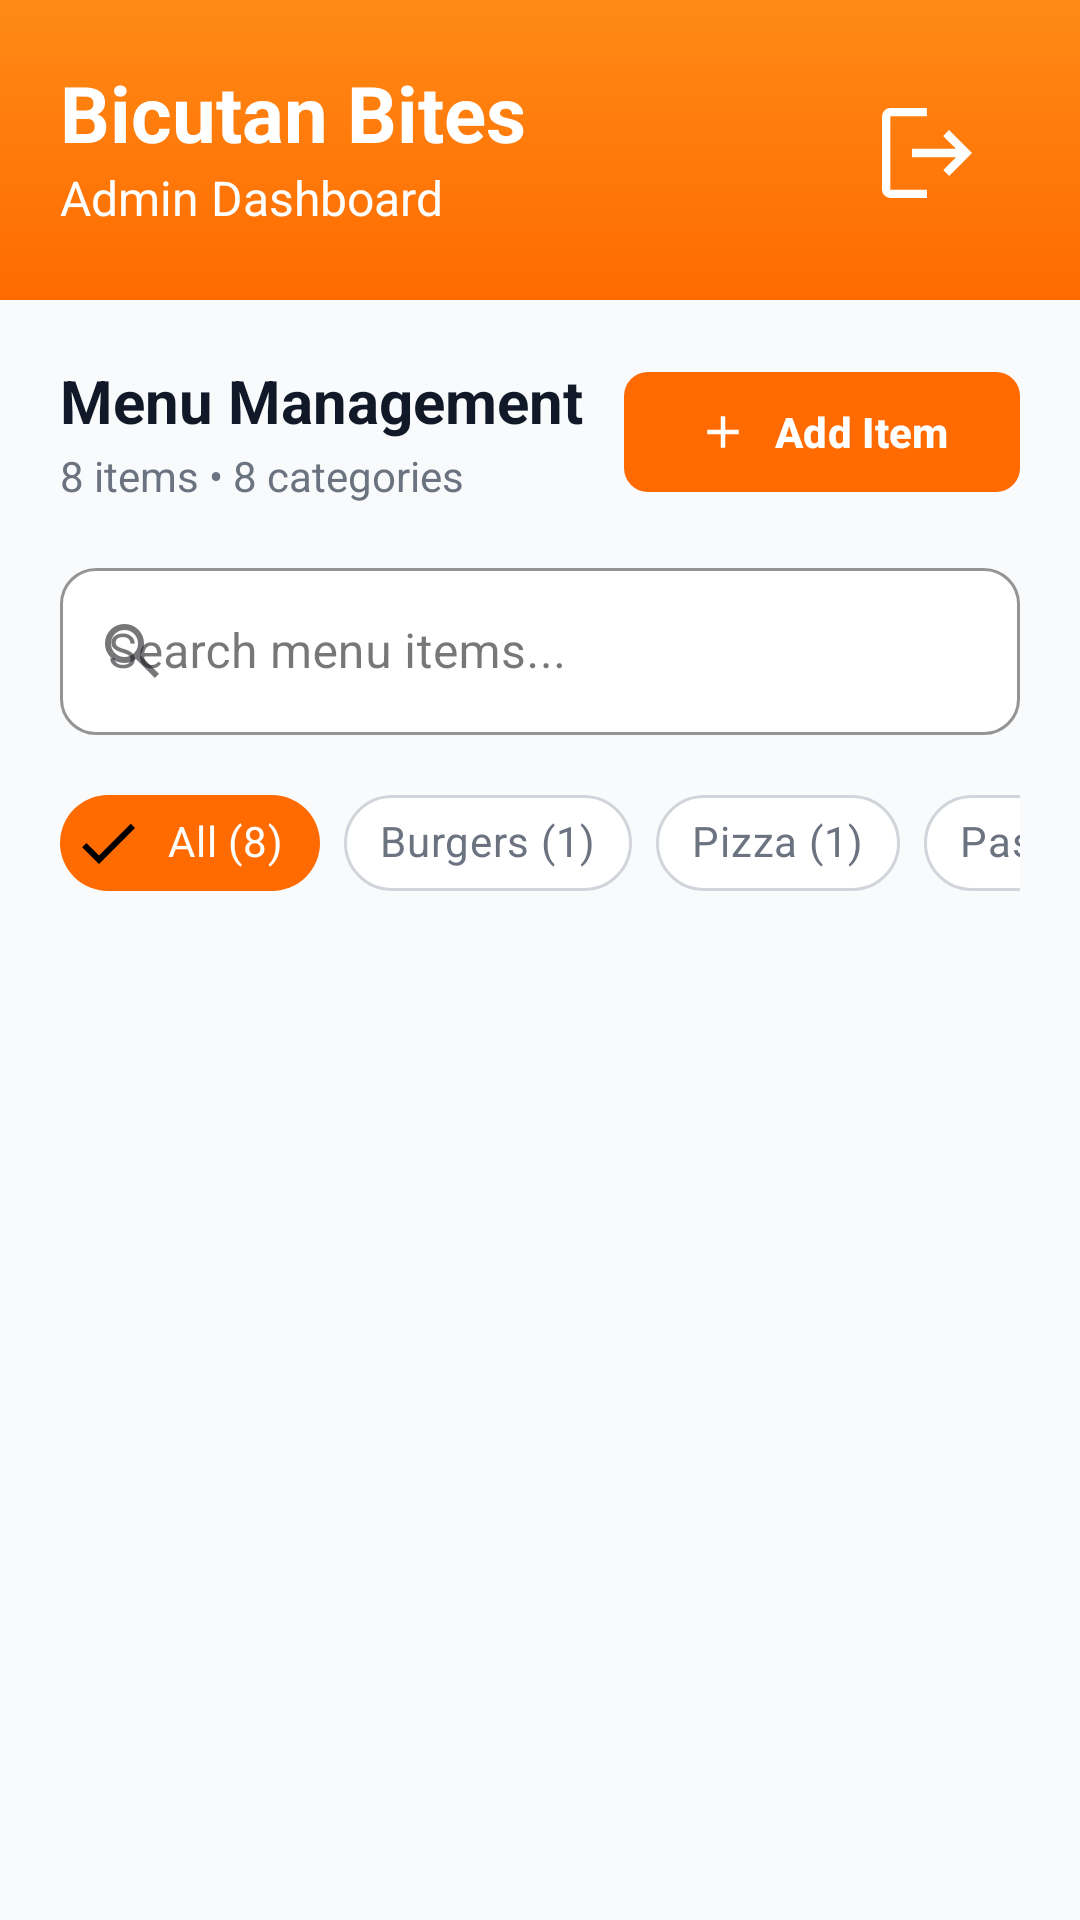

Produce the Android XML layout that renders to this screen, including the resource entries it uses.
<!-- AndroidManifest.xml: application theme Theme.FoodOrderingAppAdmin -->
<!-- res/layout/fragment_admin.xml -->
<?xml version="1.0" encoding="utf-8"?>
<androidx.constraintlayout.widget.ConstraintLayout
    xmlns:android="http://schemas.android.com/apk/res/android"
    xmlns:app="http://schemas.android.com/apk/res-auto"
    xmlns:tools="http://schemas.android.com/tools"
    android:layout_width="match_parent"
    android:layout_height="match_parent"
    android:background="#F9FAFB"
    tools:context=".AdminFragment">

    
    <LinearLayout
        android:id="@+id/headerSection"
        android:layout_width="0dp"
        android:layout_height="100dp"
        android:orientation="vertical"
        android:padding="20dp"
        android:background="@drawable/header_gradient"
        app:layout_constraintTop_toTopOf="parent"
        app:layout_constraintStart_toStartOf="parent"
        app:layout_constraintEnd_toEndOf="parent">

        <TextView
            android:layout_width="wrap_content"
            android:layout_height="wrap_content"
            android:text="Bicutan Bites"
            android:textColor="@android:color/white"
            android:textSize="26sp"
            android:textStyle="bold" />

        <TextView
            android:layout_width="wrap_content"
            android:layout_height="wrap_content"
            android:text="Admin Dashboard"
            android:textColor="@android:color/white"
            android:textSize="16sp" />
    </LinearLayout>

    
    
    <ImageButton
        android:id="@+id/btnLogout"
        android:layout_width="70dp"
        android:layout_height="70dp"
        android:layout_marginTop="16dp"
        android:layout_marginEnd="16dp"
        android:background="?attr/selectableItemBackgroundBorderless"
        android:contentDescription="Logout"
        android:src="@drawable/ic_logout"
        app:tint="@android:color/white"
        app:layout_constraintEnd_toEndOf="parent"
        app:layout_constraintTop_toTopOf="parent" />

    
    <androidx.core.widget.NestedScrollView
        android:id="@+id/scrollView"
        android:layout_width="0dp"
        android:layout_height="0dp"
        android:fillViewport="true"
        app:layout_constraintBottom_toBottomOf="parent"
        app:layout_constraintEnd_toEndOf="parent"
        app:layout_constraintStart_toStartOf="parent"
        app:layout_constraintTop_toBottomOf="@id/headerSection">

        <LinearLayout
            android:layout_width="match_parent"
            android:layout_height="wrap_content"
            android:orientation="vertical"
            android:padding="20dp">

            
            <androidx.constraintlayout.widget.ConstraintLayout
                android:layout_width="match_parent"
                android:layout_height="wrap_content">

                <TextView
                    android:id="@+id/titleMenuManagement"
                    android:layout_width="wrap_content"
                    android:layout_height="wrap_content"
                    android:text="Menu Management"
                    android:textColor="#111827"
                    android:textSize="20sp"
                    android:textStyle="bold"
                    app:layout_constraintStart_toStartOf="parent"
                    app:layout_constraintTop_toTopOf="parent" />

                <TextView
                    android:id="@+id/subtitleItemCount"
                    android:layout_width="wrap_content"
                    android:layout_height="wrap_content"
                    android:layout_marginTop="2dp"
                    android:text="8 items • 8 categories"
                    android:textColor="#6B7280"
                    android:textSize="14sp"
                    app:layout_constraintStart_toStartOf="parent"
                    app:layout_constraintTop_toBottomOf="@id/titleMenuManagement" />

                <com.google.android.material.button.MaterialButton
                    android:id="@+id/btnAddNewItem"
                    android:layout_width="wrap_content"
                    android:layout_height="wrap_content"
                    android:text="Add Item"
                    android:textColor="@android:color/white"
                    android:textStyle="bold"
                    app:backgroundTint="#FF6B00"
                    app:cornerRadius="8dp"
                    app:icon="@drawable/ic_add"
                    app:iconTint="@android:color/white"
                    app:layout_constraintEnd_toEndOf="parent"
                    app:layout_constraintTop_toTopOf="parent"
                    app:layout_constraintBottom_toBottomOf="parent" />

            </androidx.constraintlayout.widget.ConstraintLayout>

            
            <com.google.android.material.textfield.TextInputLayout
                android:id="@+id/searchBarLayout"
                style="@style/Widget.MaterialComponents.TextInputLayout.OutlinedBox"
                android:layout_width="match_parent"
                android:layout_height="wrap_content"
                android:layout_marginTop="16dp"
                android:hint="Search menu items..."
                app:boxBackgroundColor="@android:color/white"
                app:boxCornerRadiusBottomEnd="12dp"
                app:boxCornerRadiusBottomStart="12dp"
                app:boxCornerRadiusTopEnd="12dp"
                app:boxCornerRadiusTopStart="12dp"
                app:boxStrokeWidth="1dp"
                app:boxStrokeColor="#E5E7EB"
                app:startIconDrawable="@drawable/ic_search">

                <com.google.android.material.textfield.TextInputEditText
                    android:id="@+id/searchEditText"
                    android:layout_width="match_parent"
                    android:layout_height="wrap_content" />

            </com.google.android.material.textfield.TextInputLayout>

            
            <HorizontalScrollView
                android:layout_width="match_parent"
                android:layout_height="wrap_content"
                android:layout_marginTop="12dp"
                android:scrollbars="none">

                <com.google.android.material.chip.ChipGroup
                    android:id="@+id/categoryChipGroup"
                    android:layout_width="wrap_content"
                    android:layout_height="wrap_content"
                    app:selectionRequired="true"
                    app:singleSelection="true">

                    <com.google.android.material.chip.Chip
                        android:id="@+id/chipCategoryAll"
                        style="@style/FilterChipStyle"
                        android:layout_width="wrap_content"
                        android:layout_height="wrap_content"
                        android:text="All (8)"
                        android:checked="true" />

                    <com.google.android.material.chip.Chip
                        android:id="@+id/chipCategoryBurgers"
                        style="@style/FilterChipStyle"
                        android:layout_width="wrap_content"
                        android:layout_height="wrap_content"
                        android:text="Burgers (1)" />

                    <com.google.android.material.chip.Chip
                        android:id="@+id/chipCategoryPizza"
                        style="@style/FilterChipStyle"
                        android:layout_width="wrap_content"
                        android:layout_height="wrap_content"
                        android:text="Pizza (1)" />

                    <com.google.android.material.chip.Chip
                        android:id="@+id/chipCategoryPasta"
                        style="@style/FilterChipStyle"
                        android:layout_width="wrap_content"
                        android:layout_height="wrap_content"
                        android:text="Pasta (1)" />

                </com.google.android.material.chip.ChipGroup>
            </HorizontalScrollView>

            
            <androidx.recyclerview.widget.RecyclerView
                android:id="@+id/menuRecyclerView"
                android:layout_width="match_parent"
                android:layout_height="wrap_content"
                android:layout_marginTop="16dp"
                android:nestedScrollingEnabled="false"
                app:layoutManager="androidx.recyclerview.widget.LinearLayoutManager"
                tools:itemCount="4"
                tools:listitem="@layout/list_item_menu" />

        </LinearLayout>
    </androidx.core.widget.NestedScrollView>

</androidx.constraintlayout.widget.ConstraintLayout>
<!-- res/layout/list_item_menu.xml (included above) -->
<?xml version="1.0" encoding="utf-8"?>
<com.google.android.material.card.MaterialCardView
    xmlns:android="http://schemas.android.com/apk/res/android"
    xmlns:app="http://schemas.android.com/apk/res-auto"
    xmlns:tools="http://schemas.android.com/tools"
    android:layout_width="match_parent"
    android:layout_height="wrap_content"
    android:layout_marginBottom="12dp"
    app:cardCornerRadius="16dp"
    app:cardElevation="2dp"
    app:strokeWidth="1dp"
    app:cardBackgroundColor="@android:color/white"
    app:strokeColor="#EBEBEB">

    <androidx.constraintlayout.widget.ConstraintLayout
        android:layout_width="match_parent"
        android:layout_height="wrap_content"
        android:padding="16dp">

        
        <com.google.android.material.imageview.ShapeableImageView
            android:id="@+id/itemImage"
            android:layout_width="80dp"
            android:layout_height="80dp"
            android:scaleType="centerCrop"
            app:layout_constraintStart_toStartOf="parent"
            app:layout_constraintTop_toTopOf="parent"
            app:shapeAppearanceOverlay="@style/RoundedImageView"
            tools:src="@tools:sample/backgrounds/scenic" />

        
        <TextView
            android:id="@+id/itemName"
            android:layout_width="0dp"
            android:layout_height="wrap_content"
            android:layout_marginStart="16dp"
            android:text="Classic Burger"
            android:textColor="#111827"
            android:textSize="18sp"
            android:textStyle="bold"
            app:layout_constraintStart_toEndOf="@id/itemImage"
            app:layout_constraintTop_toTopOf="@id/itemImage"
            app:layout_constraintEnd_toEndOf="parent" />

        

        
        <TextView
            android:id="@+id/itemDescription"
            android:layout_width="0dp"
            android:layout_height="wrap_content"
            android:layout_marginTop="8dp"
            android:text="Juicy beef patty with fresh vegetables"
            android:textColor="#6B7280"
            android:textSize="14sp"
            app:layout_constraintEnd_toEndOf="parent"
            app:layout_constraintHorizontal_bias="0.0"
            app:layout_constraintStart_toStartOf="@id/itemName"
            app:layout_constraintTop_toBottomOf="@id/itemName" />

        <TextView
            android:id="@+id/itemPrice"
            android:layout_width="wrap_content"
            android:layout_height="wrap_content"
            android:layout_marginTop="8dp"
            android:text="P12.99"
            android:textColor="#111827"
            android:textSize="16sp"
            android:textStyle="bold"
            app:layout_constraintStart_toStartOf="@id/itemName"
            app:layout_constraintTop_toBottomOf="@id/itemDescription" />

        
        <com.google.android.material.chip.Chip
            android:id="@+id/itemCategoryChip"
            style="@style/Widget.MaterialComponents.Chip.Action"
            android:layout_width="wrap_content"
            android:layout_height="32dp"
            android:text="Burgers"
            android:textColor="#D97706"
            app:chipBackgroundColor="#FEF3C7"
            app:chipCornerRadius="6dp"
            app:chipStrokeWidth="0dp"
            app:layout_constraintStart_toEndOf="@id/itemPrice"
            app:layout_constraintBaseline_toBaselineOf="@id/itemPrice"
            android:layout_marginStart="12dp" />

        

        

        <ImageButton
            android:id="@+id/editButton"
            android:layout_width="30dp"
            android:layout_height="30dp"
            android:layout_marginEnd="8dp"
            android:background="@drawable/button_bg_blue"
            android:src="@drawable/ic_edit"
            app:layout_constraintEnd_toStartOf="@id/deleteButton"
            app:layout_constraintTop_toTopOf="parent"
            app:tint="@color/status_made_tint" />

        <ImageButton
            android:id="@+id/deleteButton"
            android:layout_width="30dp"
            android:layout_height="30dp"
            android:background="@drawable/button_bg_red"
            android:src="@drawable/ic_delete"
            app:layout_constraintEnd_toEndOf="parent"
            app:layout_constraintTop_toTopOf="parent"
            app:tint="@color/status_cancelled_tint" />

    </androidx.constraintlayout.widget.ConstraintLayout>
</com.google.android.material.card.MaterialCardView>
<!-- resources referenced by this layout -->
<resources>
  <color name="status_cancelled_tint">#DC2626</color>
  <color name="status_made_tint">#0284C7</color>
  <!-- drawable button_bg_blue (drawable) -->
  <?xml version="1.0" encoding="utf-8"?>
  <shape xmlns:android="http://schemas.android.com/apk/res/android"
      android:shape="rectangle">
      <solid android:color="@color/status_made_bg" />
      <corners android:radius="8dp" />
  </shape>
  <!-- drawable button_bg_red (drawable) -->
  <?xml version="1.0" encoding="utf-8"?>
  <shape xmlns:android="http://schemas.android.com/apk/res/android"
      android:shape="rectangle">
      <solid android:color="@color/status_cancelled_bg" />
      <corners android:radius="8dp" />
  </shape>
  <!-- drawable header_gradient (drawable) -->
  <?xml version="1.0" encoding="utf-8"?>
  <shape xmlns:android="http://schemas.android.com/apk/res/android" android:shape="rectangle">
      <gradient
          android:angle="90"
          android:startColor="#FF6B00"
          android:endColor="#FF8A15"
          android:type="linear" />
  </shape>
  <!-- drawable ic_add (drawable) -->
  <vector xmlns:android="http://schemas.android.com/apk/res/android"
      android:width="24dp"
      android:height="24dp"
      android:viewportWidth="960"
      android:viewportHeight="960">
    <path
        android:pathData="M440,520L200,520v-80h240v-240h80v240h240v80L520,520v240h-80v-240Z"
        android:fillColor="#F3F3F3"/>
  </vector>
  <!-- drawable ic_delete (drawable) -->
  <vector xmlns:android="http://schemas.android.com/apk/res/android"
      android:width="24dp"
      android:height="24dp"
      android:viewportWidth="960"
      android:viewportHeight="960">
    <path
        android:pathData="M280,840q-33,0 -56.5,-23.5T200,760v-520h-40v-80h200v-40h240v40h200v80h-40v520q0,33 -23.5,56.5T680,840L280,840ZM680,240L280,240v520h400v-520ZM360,680h80v-360h-80v360ZM520,680h80v-360h-80v360ZM280,240v520,-520Z"
        android:fillColor="#F3F3F3"/>
  </vector>
  <!-- drawable ic_edit (drawable) -->
  <vector xmlns:android="http://schemas.android.com/apk/res/android"
      android:width="24dp"
      android:height="24dp"
      android:viewportWidth="960"
      android:viewportHeight="960">
    <path
        android:pathData="M200,760h57l391,-391 -57,-57 -391,391v57ZM120,840v-170l528,-527q12,-11 26.5,-17t30.5,-6q16,0 31,6t26,18l55,56q12,11 17.5,26t5.5,30q0,16 -5.5,30.5T817,313L290,840L120,840ZM760,256 L704,200 760,256ZM619,341 L591,312 648,369 619,341Z"
        android:fillColor="#F3F3F3"/>
  </vector>
  <!-- drawable ic_search (drawable) -->
  <vector xmlns:android="http://schemas.android.com/apk/res/android"
      android:width="24dp"
      android:height="24dp"
      android:viewportWidth="960"
      android:viewportHeight="960">
    <path
        android:pathData="M784,840 L532,588q-30,24 -69,38t-83,14q-109,0 -184.5,-75.5T120,380q0,-109 75.5,-184.5T380,120q109,0 184.5,75.5T640,380q0,44 -14,83t-38,69l252,252 -56,56ZM380,560q75,0 127.5,-52.5T560,380q0,-75 -52.5,-127.5T380,200q-75,0 -127.5,52.5T200,380q0,75 52.5,127.5T380,560Z"
        android:fillColor="#F3F3F3"/>
  </vector>
  <style name="FilterChipStyle" parent="Widget.MaterialComponents.Chip.Filter">
          <item name="android:textColor">@color/chip_text_color_selector</item>
          <item name="chipBackgroundColor">@color/chip_background_color_selector</item>
          <item name="chipStrokeColor">@color/chip_stroke_color_selector</item>
          <item name="chipStrokeWidth">1dp</item>
      </style>
  <style name="RoundedImageView">
          <item name="cornerFamily">rounded</item>
          <item name="cornerSize">12dp</item>
      </style>
  <style name="Theme.FoodOrderingAppAdmin" parent="Base.Theme.FoodOrderingAppAdmin" />
  <color name="status_made_bg">#E0F2FE</color>
  <color name="status_cancelled_bg">#FEE2E2</color>
  <style name="Base.Theme.FoodOrderingAppAdmin" parent="Theme.Material3.DayNight.NoActionBar">
          
          
          <item name="android:forceDarkAllowed" tools:targetApi="q">false</item>
      </style>
</resources>
